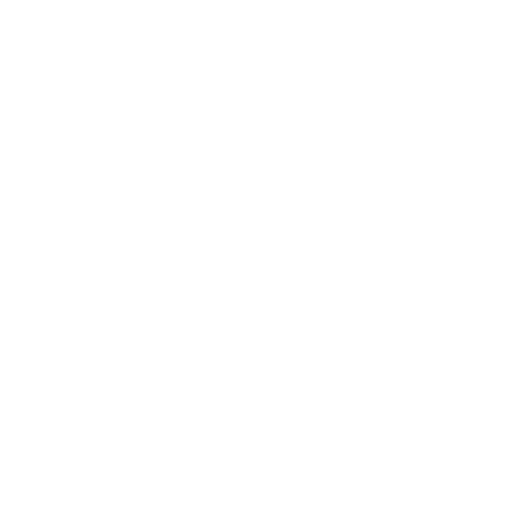
t = 0.00 s
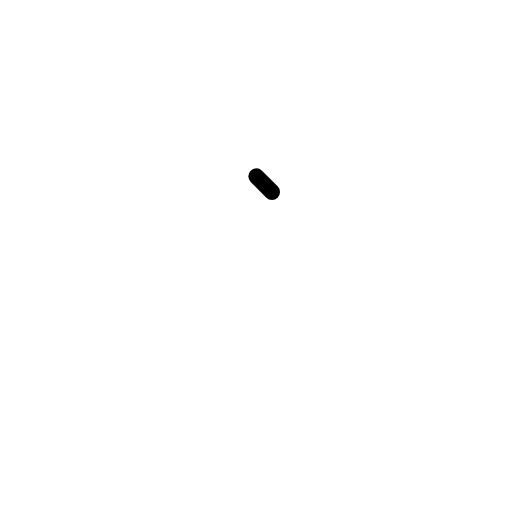
t = 0.30 s
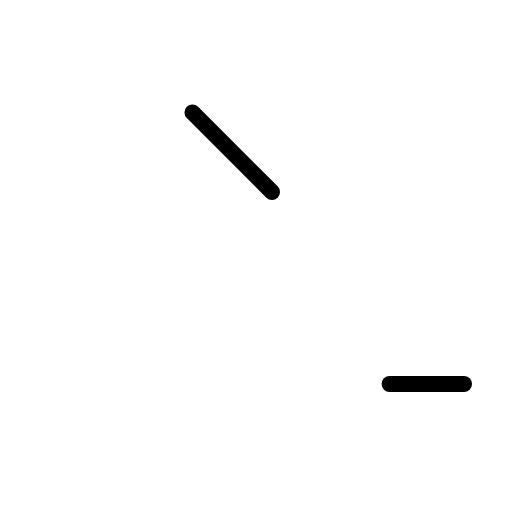
t = 0.68 s
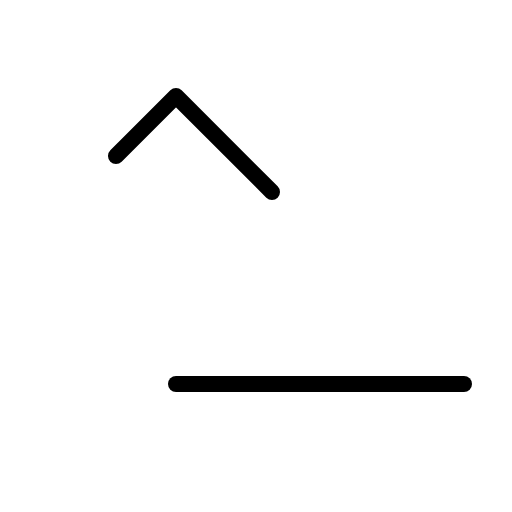
t = 1.05 s
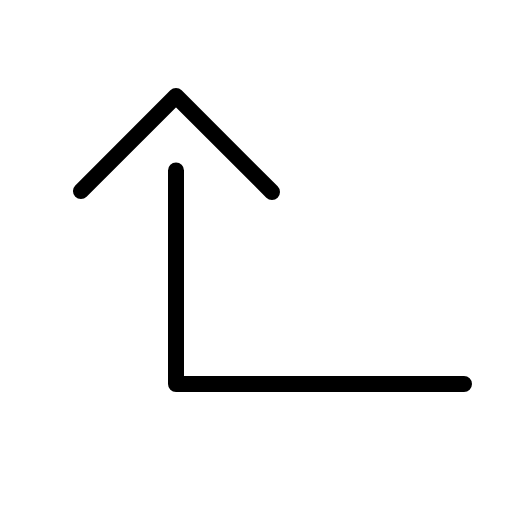
t = 1.43 s
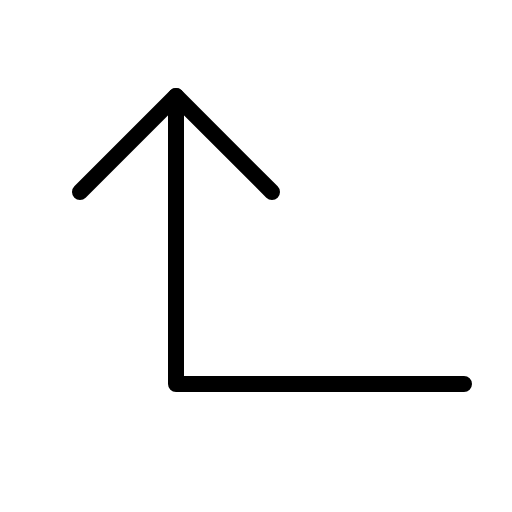
t = 1.80 s

The animated SVG that drew these frames (rendered in a browser with its animation timeline set to each time). Animation: 1 CSS @keyframes rule; one cycle of 1.80 s.

<svg xmlns="http://www.w3.org/2000/svg" viewBox="0 0 256 256">
  <style>
    .draw-line {
      stroke-dasharray: 1;
      stroke-dashoffset: 1;
      animation: phosphor-draw-in 1.5s ease-in-out forwards;
    }
    @keyframes phosphor-draw-in {
      to { stroke-dashoffset: 0; }
    }
  </style><rect width="256" height="256" fill="none"/><polyline points="136 96 88 48 40 96" fill="none" stroke="currentColor" stroke-linecap="round" stroke-linejoin="round" stroke-width="8" class="draw-line" pathLength="1" style="animation-delay: 0s"/><polyline points="232 192 88 192 88 48" fill="none" stroke="currentColor" stroke-linecap="round" stroke-linejoin="round" stroke-width="8" class="draw-line" pathLength="1" style="animation-delay: 0.3s"/></svg>
